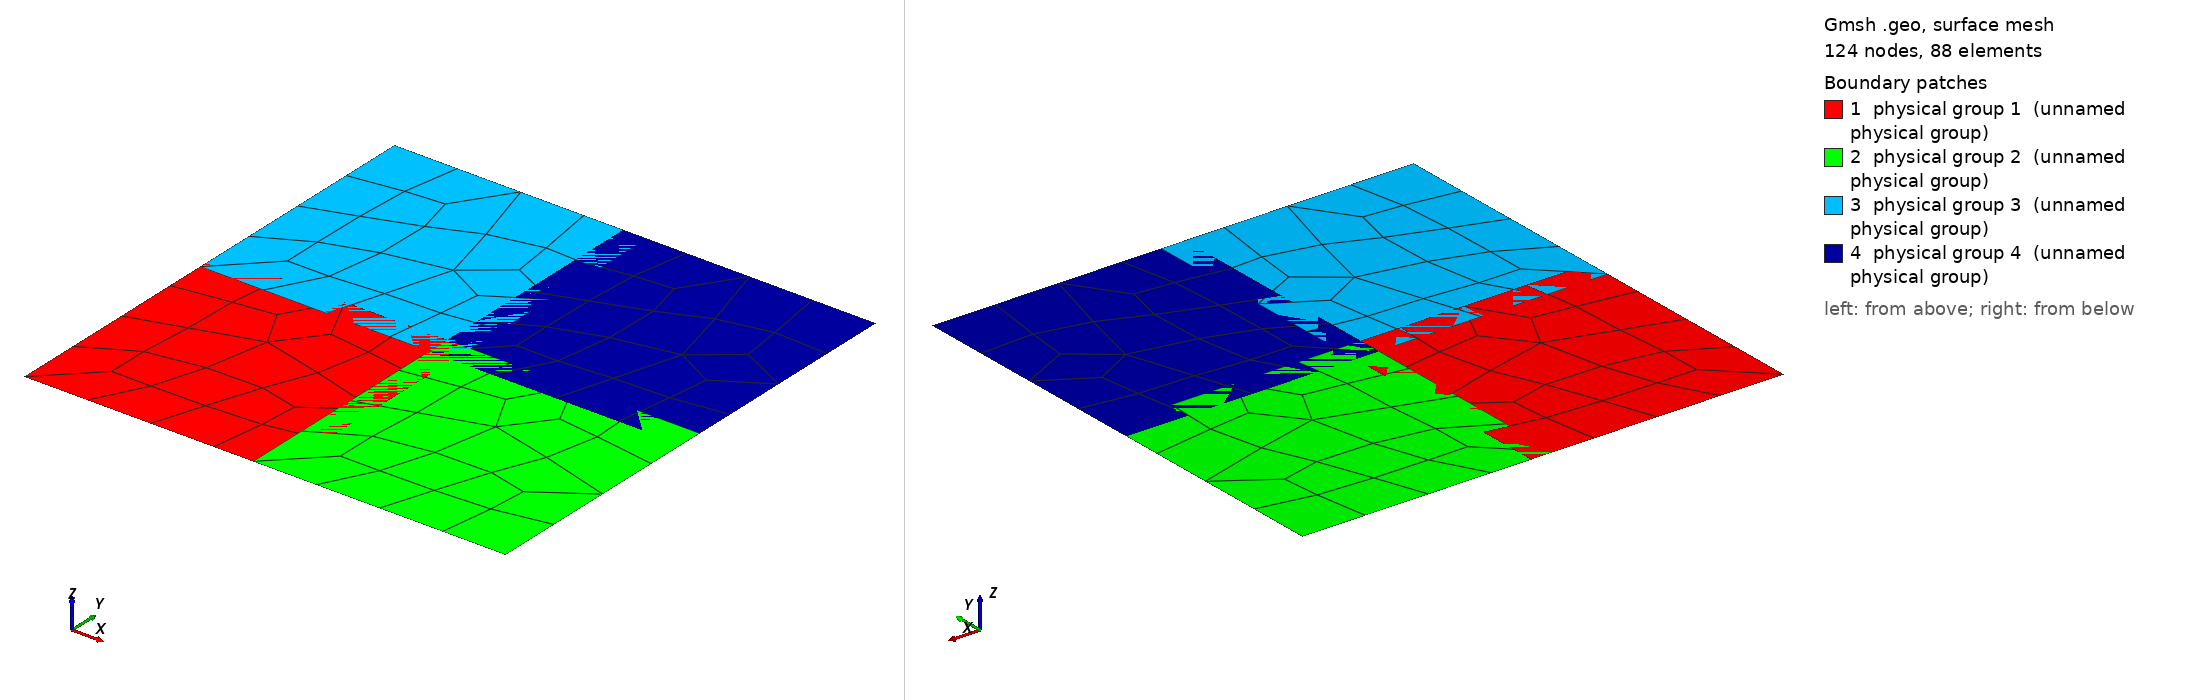

Gmsh geometry script, surface-meshed: 124 nodes, 88 surface elements. Boundary patches (legend numbers): 1 physical group 1 (unnamed physical group), 2 physical group 2 (unnamed physical group), 3 physical group 3 (unnamed physical group), 4 physical group 4 (unnamed physical group). Left view from above one corner, right view from below the opposite corner. Legend entries are the model's physical surfaces. The drawing asked Gmsh for element sizes between 1% and 20% of the model's largest extent; the script's own settings can give other sizes.

=== 2x2Overlap.geo (drawn) ===
Mesh.Algorithm = 8;
N=1e22;
Point(1)={0.000000,0.000000,0,N};
Point(2)={0.525000,0.000000,0,N};
Point(3)={0.000000,0.525000,0,N};
Point(4)={0.525000,0.525000,0,N};
Line(1)={1,2};
Physical Line(1)={1};
Line(2)={1,3};
Physical Line(2)={2};
Line(3)={3,4};
Physical Line(3)={3};
Line(4)={2,4};
Physical Line(4)={4};
Line Loop (1)={-1,2,3,-4};
Plane Surface(1)={1};
Physical Surface(1)={1};
Point(5)={0.475000,0.000000,0,N};
Point(6)={1.000000,0.000000,0,N};
Point(7)={0.475000,0.525000,0,N};
Point(8)={1.000000,0.525000,0,N};
Line(5)={5,6};
Physical Line(5)={5};
Line(6)={5,7};
Physical Line(6)={6};
Line(7)={7,8};
Physical Line(7)={7};
Line(8)={6,8};
Physical Line(8)={8};
Line Loop (2)={-5,6,7,-8};
Plane Surface(2)={2};
Physical Surface(2)={2};
Point(9)={0.000000,0.475000,0,N};
Point(10)={0.525000,0.475000,0,N};
Point(11)={0.000000,1.000000,0,N};
Point(12)={0.525000,1.000000,0,N};
Line(9)={9,10};
Physical Line(9)={9};
Line(10)={9,11};
Physical Line(10)={10};
Line(11)={11,12};
Physical Line(11)={11};
Line(12)={10,12};
Physical Line(12)={12};
Line Loop (3)={-9,10,11,-12};
Plane Surface(3)={3};
Physical Surface(3)={3};
Point(13)={0.475000,0.475000,0,N};
Point(14)={1.000000,0.475000,0,N};
Point(15)={0.475000,1.000000,0,N};
Point(16)={1.000000,1.000000,0,N};
Line(13)={13,14};
Physical Line(13)={13};
Line(14)={13,15};
Physical Line(14)={14};
Line(15)={15,16};
Physical Line(15)={15};
Line(16)={14,16};
Physical Line(16)={16};
Line Loop (4)={-13,14,15,-16};
Plane Surface(4)={4};
Physical Surface(4)={4};
Recombine Surface {1};
Recombine Surface {2};
Recombine Surface {3};
Recombine Surface {4};
